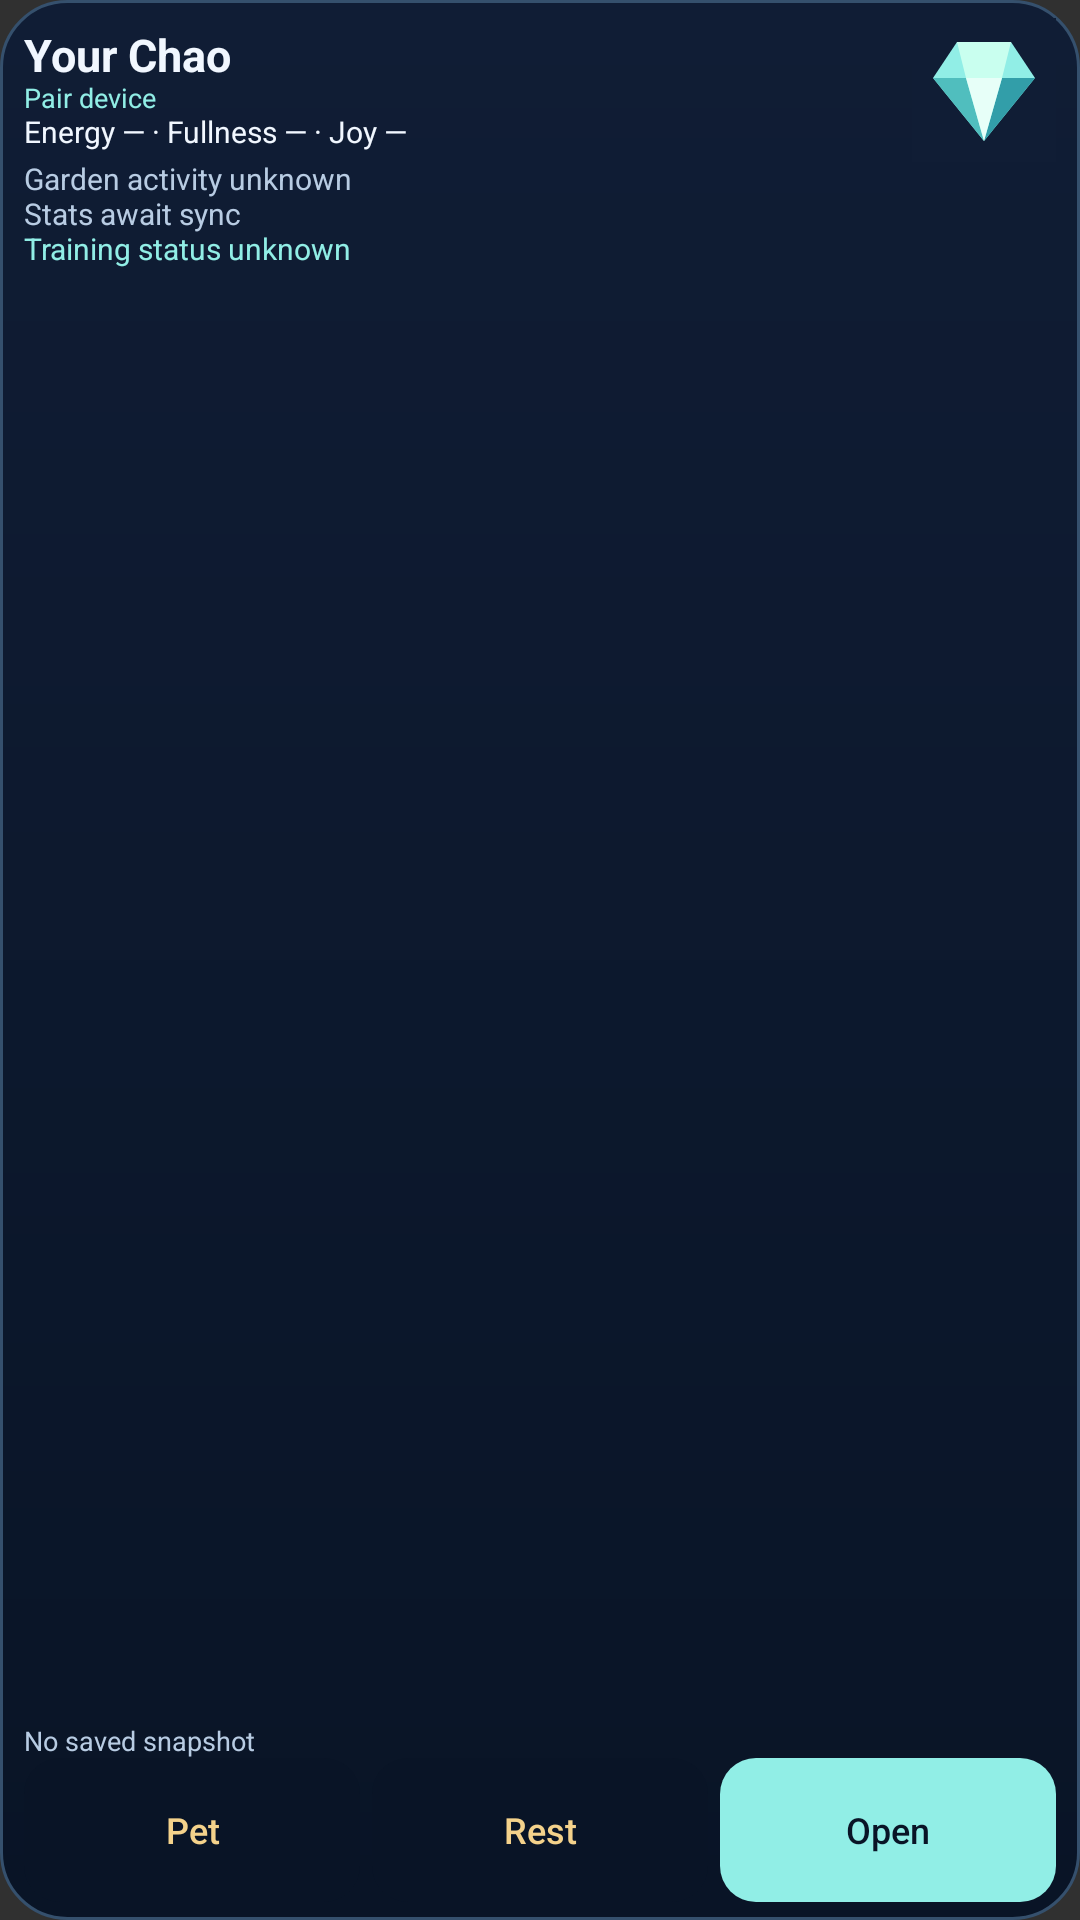

The Android layout XML behind this screen, and the referenced resources:
<!-- AndroidManifest.xml: application theme android:Theme.Material.NoActionBar -->
<!-- res/layout/widget_wide.xml -->
<?xml version="1.0" encoding="utf-8"?>
<LinearLayout xmlns:android="http://schemas.android.com/apk/res/android" android:id="@+id/widget_root" android:layout_width="match_parent" android:layout_height="match_parent" android:background="@drawable/widget_background" android:orientation="vertical" android:paddingLeft="8dp" android:paddingTop="6dp" android:paddingRight="8dp" android:paddingBottom="6dp">
<LinearLayout android:layout_width="match_parent" android:layout_height="wrap_content" android:orientation="horizontal" android:gravity="center_vertical">
<LinearLayout android:layout_width="0dp" android:layout_height="wrap_content" android:layout_weight="1" android:orientation="vertical"><TextView android:id="@+id/widget_name" style="@style/WidgetText" android:maxLines="1" android:text="@string/widget_unpaired_name" android:textSize="15sp" android:textStyle="bold" />
<TextView android:id="@+id/widget_form" style="@style/WidgetDetail" android:maxLines="1" android:text="@string/widget_unpaired_form" android:textSize="10sp" android:textColor="@color/garden_gold" android:visibility="gone" />
<TextView android:id="@+id/widget_status" style="@style/WidgetDetail" android:maxLines="1" android:text="@string/widget_pair_status" android:textColor="@color/garden_cyan" android:textSize="9sp" />
<TextView android:id="@+id/widget_needs" style="@style/WidgetText" android:maxLines="1" android:text="@string/widget_needs_unknown" android:textSize="10sp" />
</LinearLayout>
<FrameLayout android:layout_width="48dp" android:layout_height="48dp" android:layout_marginStart="4dp">
<ImageView android:id="@+id/widget_garden" android:layout_width="match_parent" android:layout_height="match_parent" android:contentDescription="@null" android:importantForAccessibility="no" android:scaleType="centerCrop" android:visibility="gone" />
<ImageView android:id="@+id/widget_avatar" android:layout_width="48dp" android:layout_height="48dp" android:contentDescription="@string/widget_avatar_description" android:scaleType="fitCenter" android:src="@drawable/ic_garden_gem" />
</FrameLayout>
</LinearLayout>
<TextView android:id="@+id/widget_activity" style="@style/WidgetDetail" android:maxLines="1" android:text="@string/widget_activity_unknown" android:textSize="10sp" />

<TextView android:id="@+id/widget_stats" style="@style/WidgetDetail" android:maxLines="1" android:text="@string/widget_stats_unknown" android:textSize="10sp"  />
<TextView android:id="@+id/widget_training" style="@style/WidgetText" android:maxLines="1" android:text="@string/widget_training_unknown" android:textColor="@color/garden_cyan" android:textSize="10sp"  />
<TextView android:id="@+id/widget_sync" style="@style/WidgetDetail" android:layout_height="0dp" android:layout_weight="1" android:gravity="bottom" android:maxLines="1" android:text="@string/widget_sync_unknown" android:textSize="9sp" />
<LinearLayout android:layout_width="match_parent" android:layout_height="48dp" android:orientation="horizontal">
<Button android:id="@+id/widget_pet" style="@style/WidgetButton" android:enabled="false" android:contentDescription="@string/widget_pet_description" android:text="@string/widget_pet" />
<Button android:id="@+id/widget_feed" style="@style/WidgetButton" android:layout_marginStart="4dp" android:enabled="false" android:contentDescription="@string/widget_feed_description" android:text="@string/widget_feed" />
<Button android:id="@+id/widget_open" style="@style/WidgetButton" android:layout_marginStart="4dp" android:background="@drawable/widget_open_button" android:textColor="@color/garden_deep" android:text="@string/widget_open" />
<Button android:id="@+id/widget_refresh" style="@style/WidgetButton" android:visibility="gone" android:layout_marginStart="4dp" android:contentDescription="@string/widget_refresh_description" android:text="@string/widget_refresh" />
</LinearLayout>
</LinearLayout>
<!-- resources referenced by this layout -->
<resources>
  <color name="garden_cyan">#91EEE6</color>
  <color name="garden_deep">#091426</color>
  <color name="garden_gold">#F4D28B</color>
  <!-- drawable ic_garden_gem (drawable) -->
  <?xml version="1.0" encoding="utf-8"?>
  <vector xmlns:android="http://schemas.android.com/apk/res/android" android:width="48dp" android:height="48dp" android:viewportWidth="48" android:viewportHeight="48">
      <path android:fillColor="#101D35" android:pathData="M0,0h48v48h-48z" />
      <path android:fillColor="#91EEE6" android:pathData="M15,8L33,8L41,20L24,41L7,20Z" />
      <path android:fillColor="#50BEBE" android:pathData="M7,20L24,41L18,20Z" />
      <path android:fillColor="#C9FFEF" android:pathData="M15,8L18,20L30,20L33,8Z" />
      <path android:fillColor="#329EA9" android:pathData="M30,20L24,41L41,20Z" />
      <path android:fillColor="#E7FFF8" android:pathData="M18,20L24,41L30,20Z" />
  </vector>
  <!-- drawable widget_background (drawable) -->
  <?xml version="1.0" encoding="utf-8"?>
  <shape xmlns:android="http://schemas.android.com/apk/res/android" android:shape="rectangle">
      <gradient android:angle="270" android:startColor="@color/garden_navy" android:endColor="@color/garden_deep" />
      <corners android:radius="22dp" />
      <stroke android:width="1dp" android:color="@color/garden_outline" />
      <padding android:left="12dp" android:top="10dp" android:right="12dp" android:bottom="6dp" />
  </shape>
  <!-- drawable widget_open_button (drawable) -->
  <?xml version="1.0" encoding="utf-8"?>
  <selector xmlns:android="http://schemas.android.com/apk/res/android">
      <item android:state_pressed="true">
          <shape android:shape="rectangle">
              <solid android:color="#C6FFF5" />
              <corners android:radius="12dp" />
          </shape>
      </item>
      <item>
          <shape android:shape="rectangle">
              <solid android:color="@color/garden_cyan" />
              <corners android:radius="12dp" />
          </shape>
      </item>
  </selector>
  <string name="widget_activity_unknown">Garden activity unknown</string>
  <string name="widget_avatar_description">Original Chao artwork appears after pairing and synchronization</string>
  <string name="widget_feed">Rest</string>
  <string name="widget_feed_description">Ask the server to let your Chao rest</string>
  <string name="widget_needs_unknown">Energy — · Fullness — · Joy —</string>
  <string name="widget_open">Open</string>
  <string name="widget_pair_status">Pair device</string>
  <string name="widget_pet">Pet</string>
  <string name="widget_pet_description">Ask the server to pet your Chao</string>
  <string name="widget_refresh">Refresh</string>
  <string name="widget_refresh_description">Refresh your Chao from the server</string>
  <string name="widget_stats_unknown">Stats await sync</string>
  <string name="widget_sync_unknown">No saved snapshot</string>
  <string name="widget_training_unknown">Training status unknown</string>
  <string name="widget_unpaired_form">TINY GARDEN</string>
  <string name="widget_unpaired_name">Your Chao</string>
  <style name="WidgetDetail" parent="WidgetText">
          <item name="android:textColor">@color/garden_muted</item>
          <item name="android:textSize">11sp</item>
      </style>
  <style name="WidgetText" parent="">
          <item name="android:layout_width">match_parent</item>
          <item name="android:layout_height">wrap_content</item>
          <item name="android:textColor">@color/garden_text</item>
          <item name="android:textSize">12sp</item>
          <item name="android:fontFamily">sans</item>
          <item name="android:includeFontPadding">false</item>
          <item name="android:ellipsize">end</item>
      </style>
  <color name="garden_navy">#101D35</color>
  <color name="garden_outline">#35506D</color>
  <color name="garden_muted">#B8CCE3</color>
  <color name="garden_text">#F1F7FF</color>
  <color name="garden_panel">#1C3050</color>
</resources>
